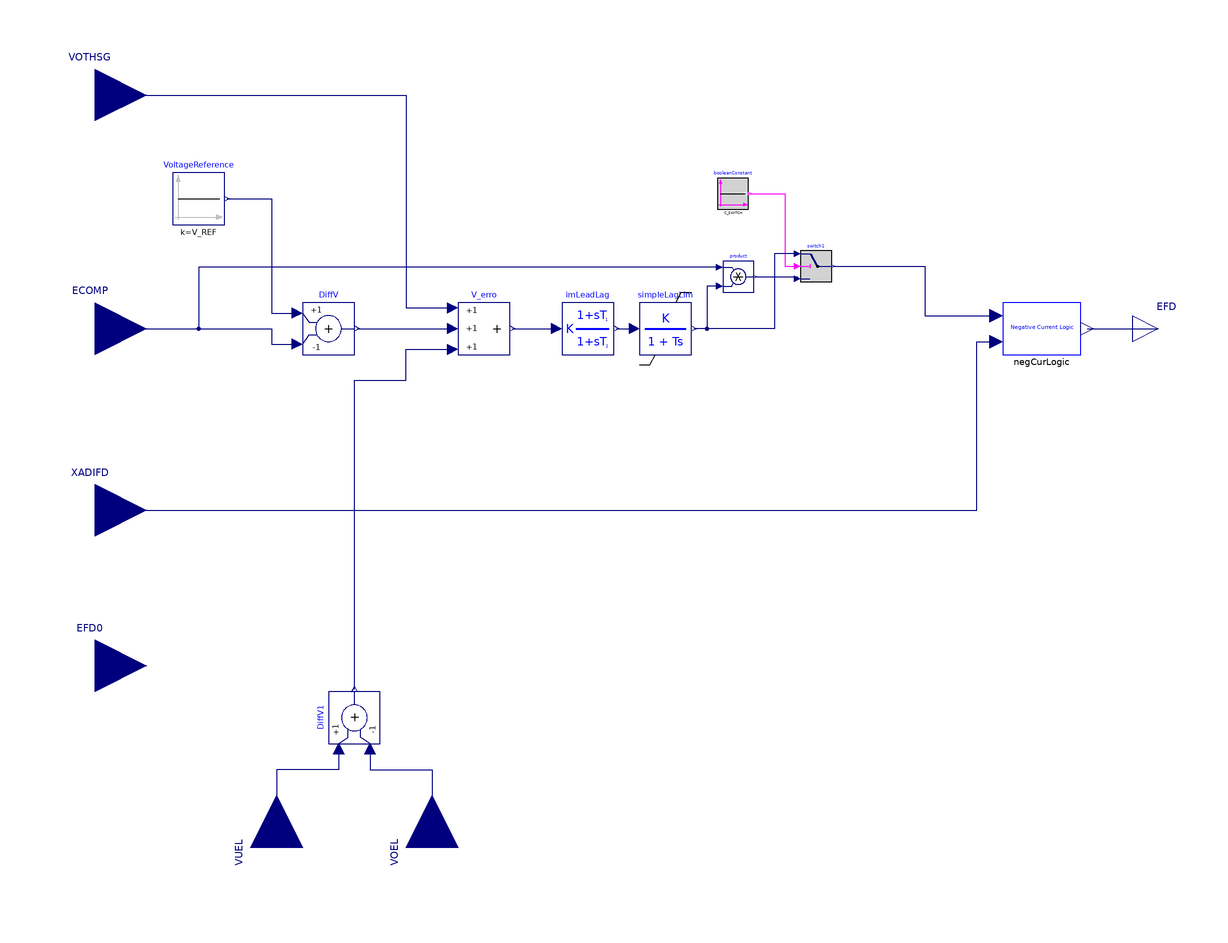

The Modelica model whose source follows is shown above as a component diagram (icons at their Placement, wires along their Line points).

model SCRX "Bus Fed or Solid Fed Static Exciter"
  extends iPSL.Electrical.Controls.PSSE.ES.BaseClasses.BaseExciter;
  parameter Real T_AT_B;
  parameter Real T_B;
  parameter Real K;
  parameter Real T_E;
  parameter Real E_MIN;
  parameter Real E_MAX;
  parameter Boolean C_SWITCH;
  parameter Real r_cr_fd;
  Modelica.Blocks.Math.Add3 V_erro annotation(Placement(transformation(extent = {{-60, -10}, {-40, 10}})));
  iPSL.NonElectrical.Continuous.LeadLag imLeadLag(K = 1, y_start = VR0 / K, T1 = T_AT_B * T_B, T2 = T_B) annotation(Placement(transformation(extent = {{-20, -10}, {0, 10}})));
  iPSL.NonElectrical.Logical.NegCurLogic negCurLogic(nstartvalue = Efd0, RC_rfd = r_cr_fd) annotation(Placement(transformation(extent = {{150, -10}, {180, 10}})));
  NonElectrical.Continuous.SimpleLagLim simpleLagLim(K = K, T = T_E, y_start = VR0, outMax = E_MAX, outMin = E_MIN) annotation(Placement(transformation(extent = {{10, -10}, {30, 10}})));
  Modelica.Blocks.Logical.Switch switch1 annotation(Placement(transformation(extent = {{72, 18}, {84, 30}})));
  Modelica.Blocks.Sources.BooleanConstant booleanConstant(k = C_SWITCH) annotation(Placement(transformation(extent = {{40, 46}, {52, 58}})));
  Modelica.Blocks.Math.Product product annotation(Placement(transformation(extent = {{42, 14}, {54, 26}})));
  Modelica.Blocks.Math.Add DiffV1(k2 = -1) annotation(Placement(transformation(extent = {{-10, -10}, {10, 10}}, rotation = 90, origin = {-100, -150})));
  Modelica.Blocks.Interfaces.RealInput XADIFD annotation(Placement(transformation(extent = {{-20, -20}, {20, 20}}, rotation = 0, origin = {-200, -70}), iconTransformation(extent = {{-10, -10}, {10, 10}}, origin = {-200, -70})));
protected
  parameter Real VR0(fixed = false);
initial equation
  if not C_SWITCH then
    VR0 = Efd0 / ECOMP0;
    V_REF = VR0 / K + ECOMP0;
  else
    VR0 = Efd0;
    V_REF = VR0 / K + ECOMP0;
  end if;
equation
  connect(V_erro.y, imLeadLag.u) annotation(Line(points = {{-39, 0}, {-39, 0}, {-22, 0}}, color = {0, 0, 127}));
  connect(imLeadLag.y, simpleLagLim.u) annotation(Line(points = {{1, 0}, {8, 0}}, color = {0, 0, 127}));
  connect(booleanConstant.y, switch1.u2) annotation(Line(points = {{52.6, 52}, {66, 52}, {66, 24}, {70.8, 24}}, color = {255, 0, 255}));
  connect(product.u2, simpleLagLim.y) annotation(Line(points = {{40.8, 16.4}, {36, 16.4}, {36, 0}, {31, 0}}, color = {0, 0, 127}));
  connect(product.y, switch1.u3) annotation(Line(points = {{54.6, 20}, {70.8, 20}, {70.8, 19.2}}, color = {0, 0, 127}));
  connect(switch1.u1, simpleLagLim.y) annotation(Line(points = {{70.8, 28.8}, {62, 28.8}, {62, 0}, {31, 0}}, color = {0, 0, 127}));
  connect(ECOMP, DiffV.u2) annotation(Line(points = {{-200, 0}, {-132, 0}, {-132, -6}, {-122, -6}}, color = {0, 0, 127}));
  connect(DiffV.y, V_erro.u2) annotation(Line(points = {{-99, 0}, {-62, 0}}, color = {0, 0, 127}));
  connect(VOTHSG, V_erro.u1) annotation(Line(points = {{-200, 90}, {-140, 90}, {-80, 90}, {-80, 8}, {-62, 8}}, color = {0, 0, 127}));
  connect(DiffV1.u2, VOEL) annotation(Line(points = {{-94, -162}, {-94, -170}, {-70, -170}, {-70, -200}}, color = {0, 0, 127}));
  connect(DiffV1.u1, VUEL) annotation(Line(points = {{-106, -162}, {-106, -170}, {-130, -170}, {-130, -200}}, color = {0, 0, 127}));
  connect(DiffV1.y, V_erro.u3) annotation(Line(points = {{-100, -139}, {-100, -139}, {-100, -20}, {-80, -20}, {-80, -8}, {-62, -8}}, color = {0, 0, 127}));
  connect(negCurLogic.Efd, EFD) annotation(Line(points = {{182.5, 0}, {210, 0}, {210, 0}}, color = {0, 0, 127}));
  connect(product.u1, DiffV.u2) annotation(Line(points = {{40.8, 23.6}, {-160, 23.6}, {-160, 0}, {-132, 0}, {-132, -6}, {-122, -6}}, color = {0, 0, 127}));
  connect(switch1.y, negCurLogic.Vd) annotation(Line(points = {{84.6, 24}, {120, 24}, {120, 5}, {147.5, 5}}, color = {0, 0, 127}));
  connect(XADIFD, negCurLogic.XadIfd) annotation(Line(points = {{-200, -70}, {-32, -70}, {140, -70}, {140, -5}, {147.5, -5}}, color = {0, 0, 127}));
  annotation(Placement(transformation(extent = {{-114, 44}, {-102, 58}}), iconTransformation(extent = {{-100, -50}, {-90, -40}})), Diagram(coordinateSystem(extent = {{-200, -200}, {200, 160}}, initialScale = 0.1)), Icon(coordinateSystem(preserveAspectRatio = true, extent = {{-200, -200}, {200, 160}}, initialScale = 0.1), graphics = {Text(extent = {{-186, -62}, {-116, -82}}, lineColor = {28, 108, 200}, textString = "XADIFD"), Text(extent = {{-100, 156}, {100, 96}}, lineColor = {28, 108, 200}, textString = "SCRX")}), Documentation(info = "<html>
<table cellspacing=\"1\" cellpadding=\"1\" border=\"1\"><tr>
<td align=center  width=50%><p>Development level</p></td>
<td align=center width=25% bgcolor=cyan><p> 3 </p></td>
</tr> 
</table> 
<p></p>
<table cellspacing=\"1\" cellpadding=\"1\" border=\"1\">
<tr>
<td><p>Reference</p></td>
<td>PSS/E Manual</td>
</tr>
<tr>
<td><p>Last update</p></td>
<td>Unknown</td>
</tr>
<tr>
<td><p>Author</p></td>
<td><p>Mengjia Zhang,SmarTS Lab, KTH Royal Institute of Technology</p></td>
</tr>
<tr>
<td><p>Contact</p></td>
<td><p><a href=\"mailto:luigiv@kth.se\">luigiv@kth.se</a></p></td>
</tr>
</table>
</html>", revisions = "<html>
<!--DISCLAIMER-->

<p>iPSL:</p>
<p>Copyright 2015-2016 RTE (France), SmarTS Lab (Sweden), AIA (Spain) and DTU (Denmark)</p>
<ul>
<li>RTE: <a href=\"http://www.rte-france.com\">http://www.rte-france.com</a></li>
<li>SmarTS Lab, research group at KTH: <a href=\"https://www.kth.se/en\">https://www.kth.se/en</a></li>
<li>AIA: <a href=\"http://www.aia.es/en/energy\"> http://www.aia.es/en/energy</a></li>
<li>DTU: <a href=\"http://www.dtu.dk/english\"> http://www.dtu.dk/english</a></li>
</ul>
<p>The authors can be contacted by email: <a href=\"mailto:info@itesla-ipsl.org\">info@itesla-ipsl.org</a></p>

<p>This Source Code Form is subject to the terms of the Mozilla Public License, v. 2.0. </p>
<p>If a copy of the MPL was not distributed with this file, You can obtain one at <a href=\"http://mozilla.org/MPL/2.0/\"> http://mozilla.org/MPL/2.0</a>.</p>
</html>"));
end SCRX;